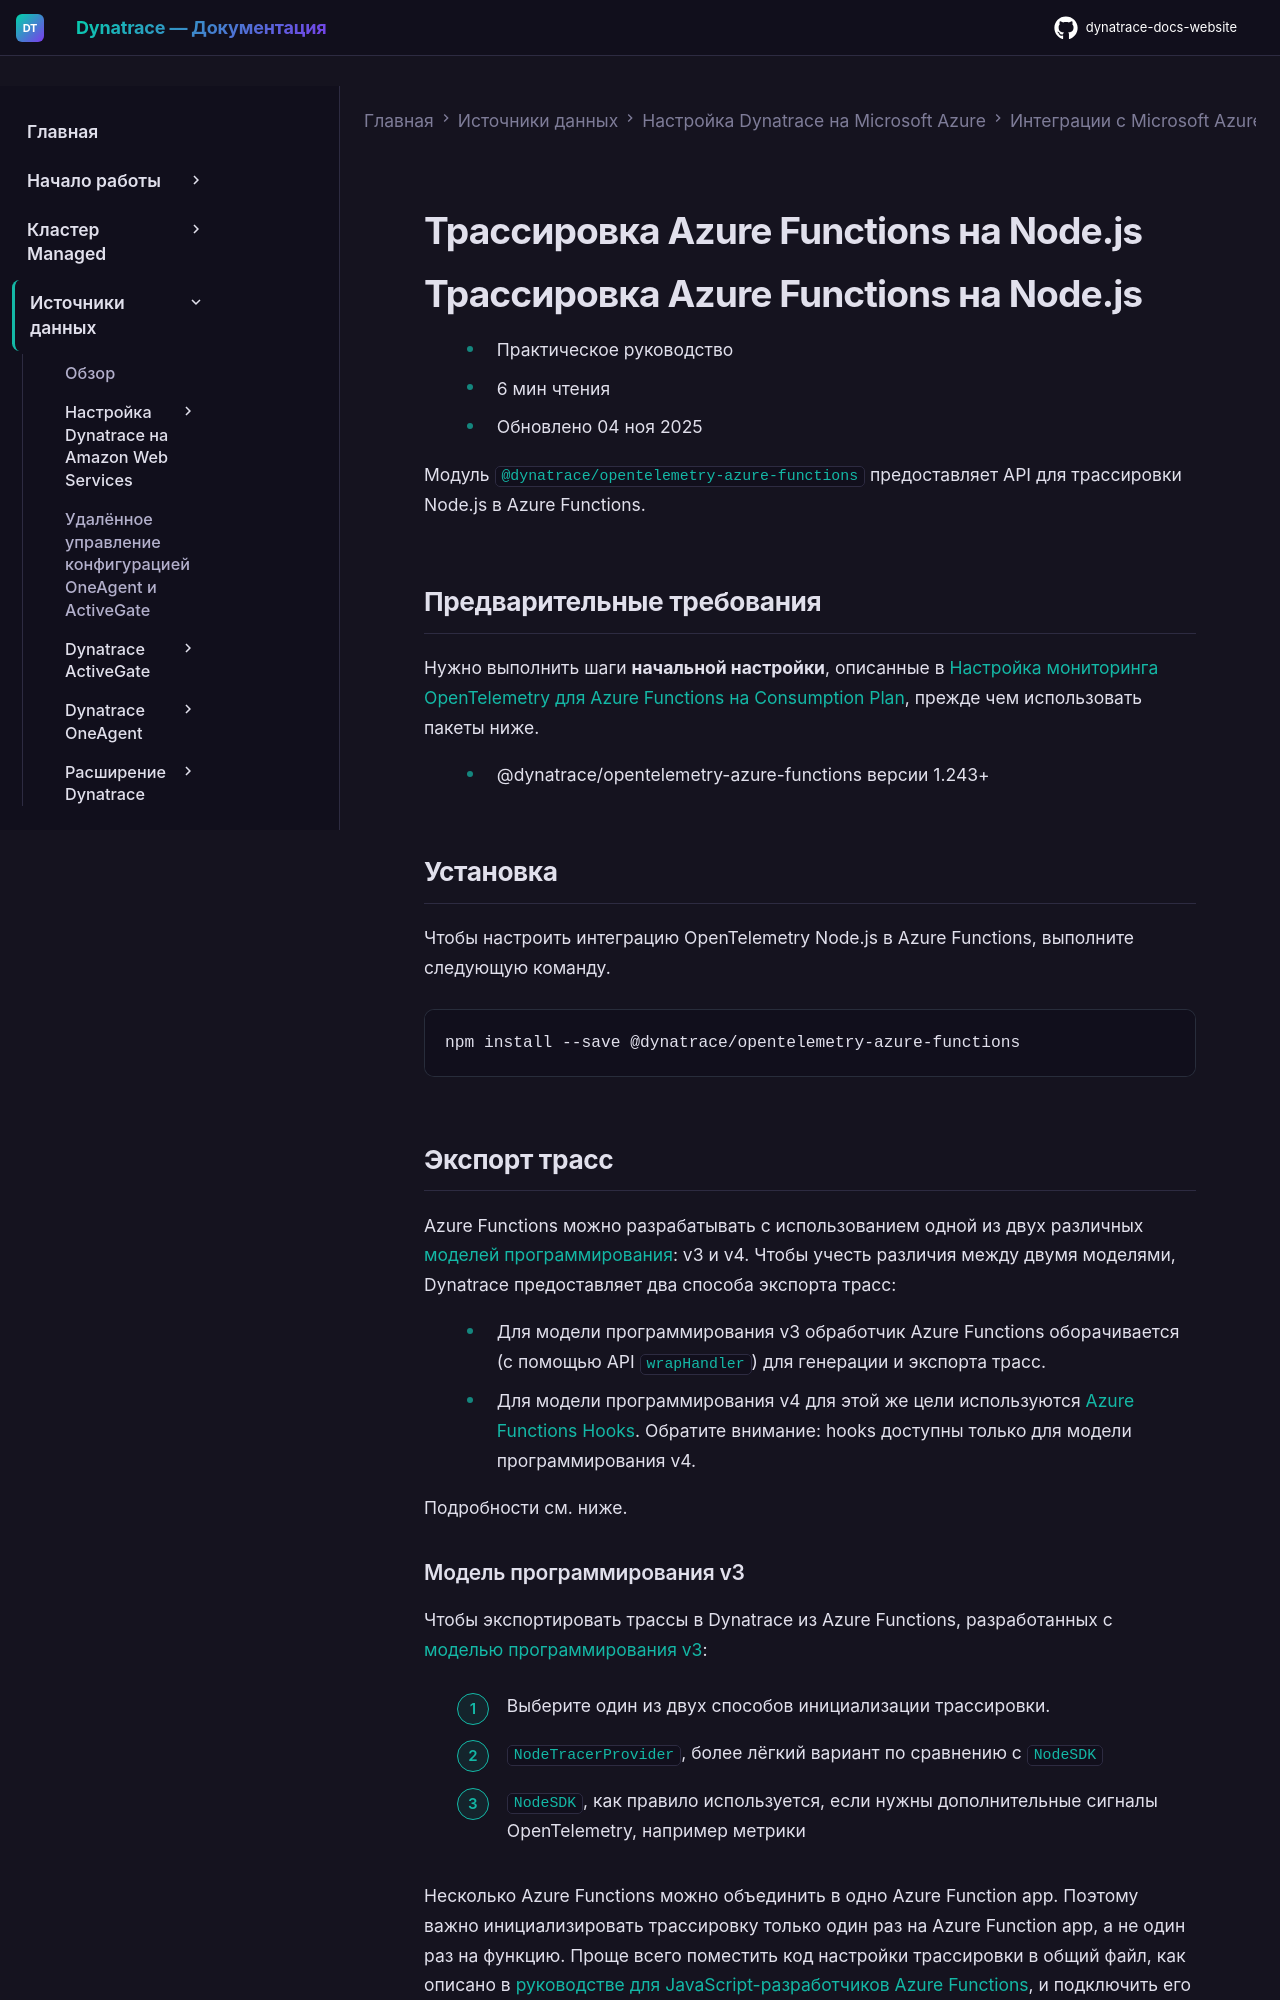

repository: Yerkebulan-Ardabayev/dynatrace-docs-website · page: managed-ru/ingest-from/microsoft-azure-services/azure-integrations/azure-functions/func-dynamic-plans/opentelemetry-on-azure-functions-nodejs/index.html · generator: mkdocs

---
title: Трассировка Azure Functions на Node.js
source: https://docs.dynatrace.com/managed/ingest-from/microsoft-azure-services/azure-integrations/azure-functions/func-dynamic-plans/opentelemetry-on-azure-functions-nodejs
---

# Трассировка Azure Functions на Node.js

# Трассировка Azure Functions на Node.js

* Практическое руководство
* 6 мин чтения
* Обновлено 04 ноя 2025

Модуль [`@dynatrace/opentelemetry-azure-functions`](https://dt-url.net/9603x96) предоставляет API для трассировки Node.js в Azure Functions.

## Предварительные требования

Нужно выполнить шаги **начальной настройки**, описанные в [Настройка мониторинга OpenTelemetry для Azure Functions на Consumption Plan](/managed/ingest-from/microsoft-azure-services/azure-integrations/azure-functions/func-dynamic-plans/opentelemetry-on-azure-functions "Monitor Azure Functions consumption plan with OpenTelemetry and Dynatrace."), прежде чем использовать пакеты ниже.

* @dynatrace/opentelemetry-azure-functions версии 1.243+

## Установка

Чтобы настроить интеграцию OpenTelemetry Node.js в Azure Functions, выполните следующую команду.

```
npm install --save @dynatrace/opentelemetry-azure-functions
```
